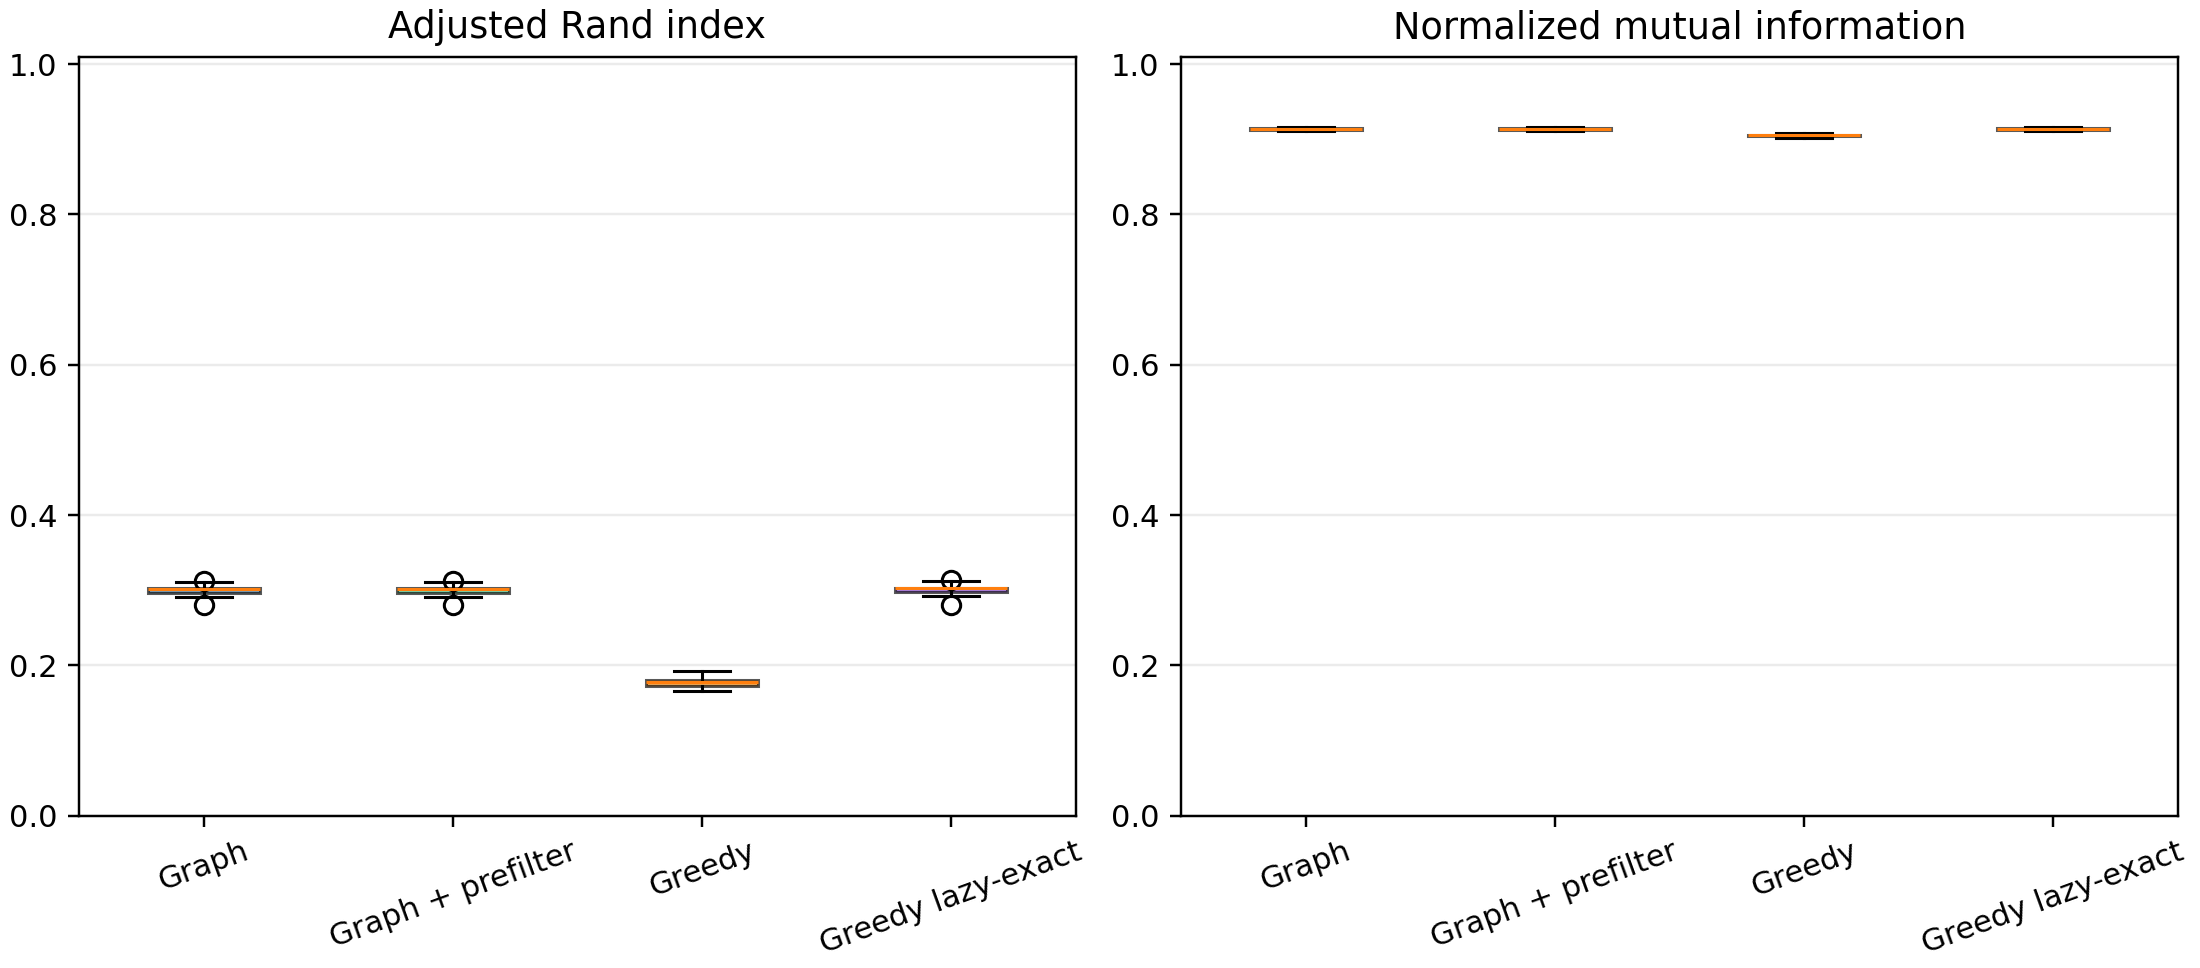

The data file committed next to this chart (first rows):
dataset, method, ari, nmi, pairwise_jaccard, coassociation_recall, coassociation_precision, reference_cocluster_pairs, query_cocluster_pairs, shared_cocluster_pairs, clusters, singletons, runtime_seconds
0, graph, 0.3059, 0.915, 0.1807, 0.2228, 0.4892, 24719, 11257, 5507, 4921, 2714, 0.4139
0, graph_prefilter, 0.3059, 0.915, 0.1807, 0.2228, 0.4892, 24719, 11257, 5507, 4921, 2714, 0.504
0, greedy, 0.1793, 0.9061, 0.09861, 0.1188, 0.3671, 24719, 8001, 2937, 5421, 2946, 3.216
0, greedy_lazy, 0.3073, 0.9151, 0.1817, 0.2239, 0.4905, 24719, 11284, 5535, 4919, 2714, 4.042
1, graph, 0.3011, 0.9134, 0.1774, 0.2187, 0.4843, 25714, 11610, 5623, 4799, 2575, 0.3901
1, graph_prefilter, 0.3011, 0.9134, 0.1774, 0.2187, 0.4843, 25714, 11610, 5623, 4799, 2575, 0.4826
1, greedy, 0.171, 0.9038, 0.09363, 0.112, 0.3637, 25714, 7915, 2879, 5409, 2893, 2.202
1, greedy_lazy, 0.3025, 0.9134, 0.1783, 0.2199, 0.4854, 25714, 11649, 5655, 4796, 2574, 3.552
2, graph, 0.3025, 0.9112, 0.1784, 0.2195, 0.4878, 26674, 12001, 5854, 4784, 2591, 0.3981
2, graph_prefilter, 0.3025, 0.9112, 0.1784, 0.2195, 0.4878, 26674, 12001, 5854, 4784, 2591, 0.4742
2, greedy, 0.1714, 0.9016, 0.09388, 0.1128, 0.3584, 26674, 8399, 3010, 5326, 2834, 3.11
2, greedy_lazy, 0.3026, 0.9112, 0.1785, 0.2198, 0.4866, 26674, 12050, 5864, 4781, 2592, 3.656
3, graph, 0.3022, 0.9128, 0.1782, 0.2213, 0.4777, 25422, 11775, 5625, 4797, 2542, 0.3949
3, graph_prefilter, 0.3019, 0.9127, 0.1779, 0.221, 0.4775, 25422, 11764, 5617, 4797, 2541, 0.4612
3, greedy, 0.1857, 0.9052, 0.1025, 0.1228, 0.3816, 25422, 8184, 3123, 5331, 2801, 2.215
3, greedy_lazy, 0.3027, 0.9128, 0.1785, 0.2218, 0.4776, 25422, 11805, 5638, 4795, 2545, 3.583
4, graph, 0.2916, 0.9127, 0.1709, 0.2105, 0.4757, 25748, 11393, 5420, 4852, 2624, 0.4074
4, graph_prefilter, 0.2916, 0.9127, 0.1709, 0.2105, 0.4757, 25748, 11393, 5420, 4852, 2624, 0.4837
4, greedy, 0.1741, 0.904, 0.09549, 0.115, 0.3602, 25748, 8220, 2961, 5340, 2825, 2.749
4, greedy_lazy, 0.2924, 0.9127, 0.1714, 0.2113, 0.4759, 25748, 11431, 5440, 4848, 2625, 3.532
5, graph, 0.2807, 0.9119, 0.1634, 0.2019, 0.4614, 25477, 11148, 5144, 4887, 2658, 0.3895
5, graph_prefilter, 0.2807, 0.9119, 0.1634, 0.2019, 0.4614, 25477, 11148, 5144, 4887, 2658, 0.4786
5, greedy, 0.18, 0.9055, 0.09903, 0.1188, 0.3729, 25477, 8117, 3027, 5361, 2868, 2.789
5, greedy_lazy, 0.2809, 0.9119, 0.1636, 0.2021, 0.4615, 25477, 11159, 5150, 4885, 2657, 3.848
6, graph, 0.2964, 0.9145, 0.1741, 0.214, 0.483, 25431, 11269, 5443, 4825, 2563, 0.4484
6, graph_prefilter, 0.2964, 0.9145, 0.1741, 0.214, 0.483, 25431, 11269, 5443, 4825, 2563, 0.5131
6, greedy, 0.1825, 0.9069, 0.1005, 0.1199, 0.3835, 25431, 7950, 3049, 5356, 2825, 2.725
6, greedy_lazy, 0.2976, 0.9145, 0.175, 0.2151, 0.4837, 25431, 11310, 5471, 4820, 2562, 3.889
7, graph, 0.3016, 0.913, 0.1777, 0.2188, 0.4864, 25964, 11677, 5680, 4810, 2601, 0.3978
7, graph_prefilter, 0.3016, 0.913, 0.1777, 0.2188, 0.4864, 25964, 11677, 5680, 4810, 2601, 0.4699
7, greedy, 0.1763, 0.9037, 0.09682, 0.1163, 0.3661, 25964, 8248, 3020, 5326, 2832, 2.709
7, greedy_lazy, 0.3031, 0.9131, 0.1788, 0.2202, 0.4875, 25964, 11726, 5717, 4804, 2600, 3.577
8, graph, 0.2973, 0.9145, 0.1747, 0.216, 0.4776, 24806, 11221, 5359, 4882, 2652, 0.424
8, graph_prefilter, 0.2973, 0.9145, 0.1747, 0.216, 0.4776, 24806, 11221, 5359, 4882, 2652, 0.4817
8, greedy, 0.1802, 0.9068, 0.09916, 0.119, 0.3734, 24806, 7904, 2951, 5440, 2940, 2.269
8, greedy_lazy, 0.2997, 0.9146, 0.1764, 0.2181, 0.4798, 24806, 11278, 5411, 4878, 2653, 3.585
9, graph, 0.3125, 0.916, 0.1853, 0.2273, 0.5012, 25139, 11398, 5713, 4895, 2684, 0.4137
9, graph_prefilter, 0.3125, 0.916, 0.1853, 0.2273, 0.5012, 25139, 11398, 5713, 4895, 2684, 0.4655
9, greedy, 0.1929, 0.9079, 0.1069, 0.1272, 0.4004, 25139, 7987, 3198, 5434, 2922, 2.827
9, greedy_lazy, 0.3128, 0.9159, 0.1855, 0.2277, 0.5008, 25139, 11428, 5723, 4892, 2684, 3.633
10, graph, 0.2956, 0.9134, 0.1736, 0.2159, 0.47, 25157, 11556, 5431, 4912, 2743, 0.3841
10, graph_prefilter, 0.2956, 0.9134, 0.1736, 0.2159, 0.47, 25157, 11556, 5431, 4912, 2743, 0.4867
10, greedy, 0.1729, 0.9053, 0.09478, 0.1141, 0.359, 25157, 7995, 2870, 5449, 2994, 2.861
10, greedy_lazy, 0.2957, 0.9133, 0.1737, 0.2162, 0.469, 25157, 11594, 5438, 4908, 2742, 3.674
11, graph, 0.3054, 0.9133, 0.1803, 0.223, 0.4853, 25655, 11788, 5721, 4797, 2612, 0.389
11, graph_prefilter, 0.3054, 0.9133, 0.1803, 0.223, 0.4853, 25655, 11788, 5721, 4797, 2612, 0.4783
11, greedy, 0.177, 0.9048, 0.0972, 0.1169, 0.3655, 25655, 8208, 3000, 5363, 2881, 3.218
11, greedy_lazy, 0.3058, 0.9133, 0.1806, 0.2235, 0.485, 25655, 11822, 5734, 4794, 2613, 3.68
12, graph, 0.3025, 0.9124, 0.1784, 0.2209, 0.4809, 25598, 11759, 5655, 4772, 2563, 0.423
12, graph_prefilter, 0.3025, 0.9124, 0.1784, 0.2209, 0.4808, 25598, 11762, 5655, 4772, 2564, 0.479
12, greedy, 0.1822, 0.904, 0.1003, 0.1208, 0.3718, 25598, 8319, 3093, 5302, 2799, 2.657
12, greedy_lazy, 0.3036, 0.9125, 0.1791, 0.2218, 0.482, 25598, 11780, 5678, 4771, 2563, 3.637
13, graph, 0.2989, 0.9114, 0.1759, 0.2178, 0.4773, 26107, 11916, 5687, 4767, 2574, 0.4249
13, graph_prefilter, 0.2989, 0.9114, 0.1759, 0.2178, 0.4773, 26107, 11916, 5687, 4767, 2574, 0.4869
13, greedy, 0.1725, 0.9026, 0.09449, 0.1135, 0.3607, 26107, 8214, 2963, 5337, 2818, 2.864
13, greedy_lazy, 0.2992, 0.9114, 0.1761, 0.2182, 0.4769, 26107, 11946, 5697, 4761, 2574, 4.041
14, graph, 0.2952, 0.9116, 0.1733, 0.2122, 0.4859, 26709, 11666, 5668, 4834, 2622, 0.4319
14, graph_prefilter, 0.2952, 0.9116, 0.1733, 0.2122, 0.4859, 26709, 11666, 5668, 4834, 2622, 0.5324
14, greedy, 0.1655, 0.9015, 0.09036, 0.1082, 0.3544, 26709, 8152, 2889, 5351, 2845, 2.32
14, greedy_lazy, 0.294, 0.9114, 0.1725, 0.2114, 0.4838, 26709, 11672, 5647, 4832, 2623, 4.081
... 20 more rows
